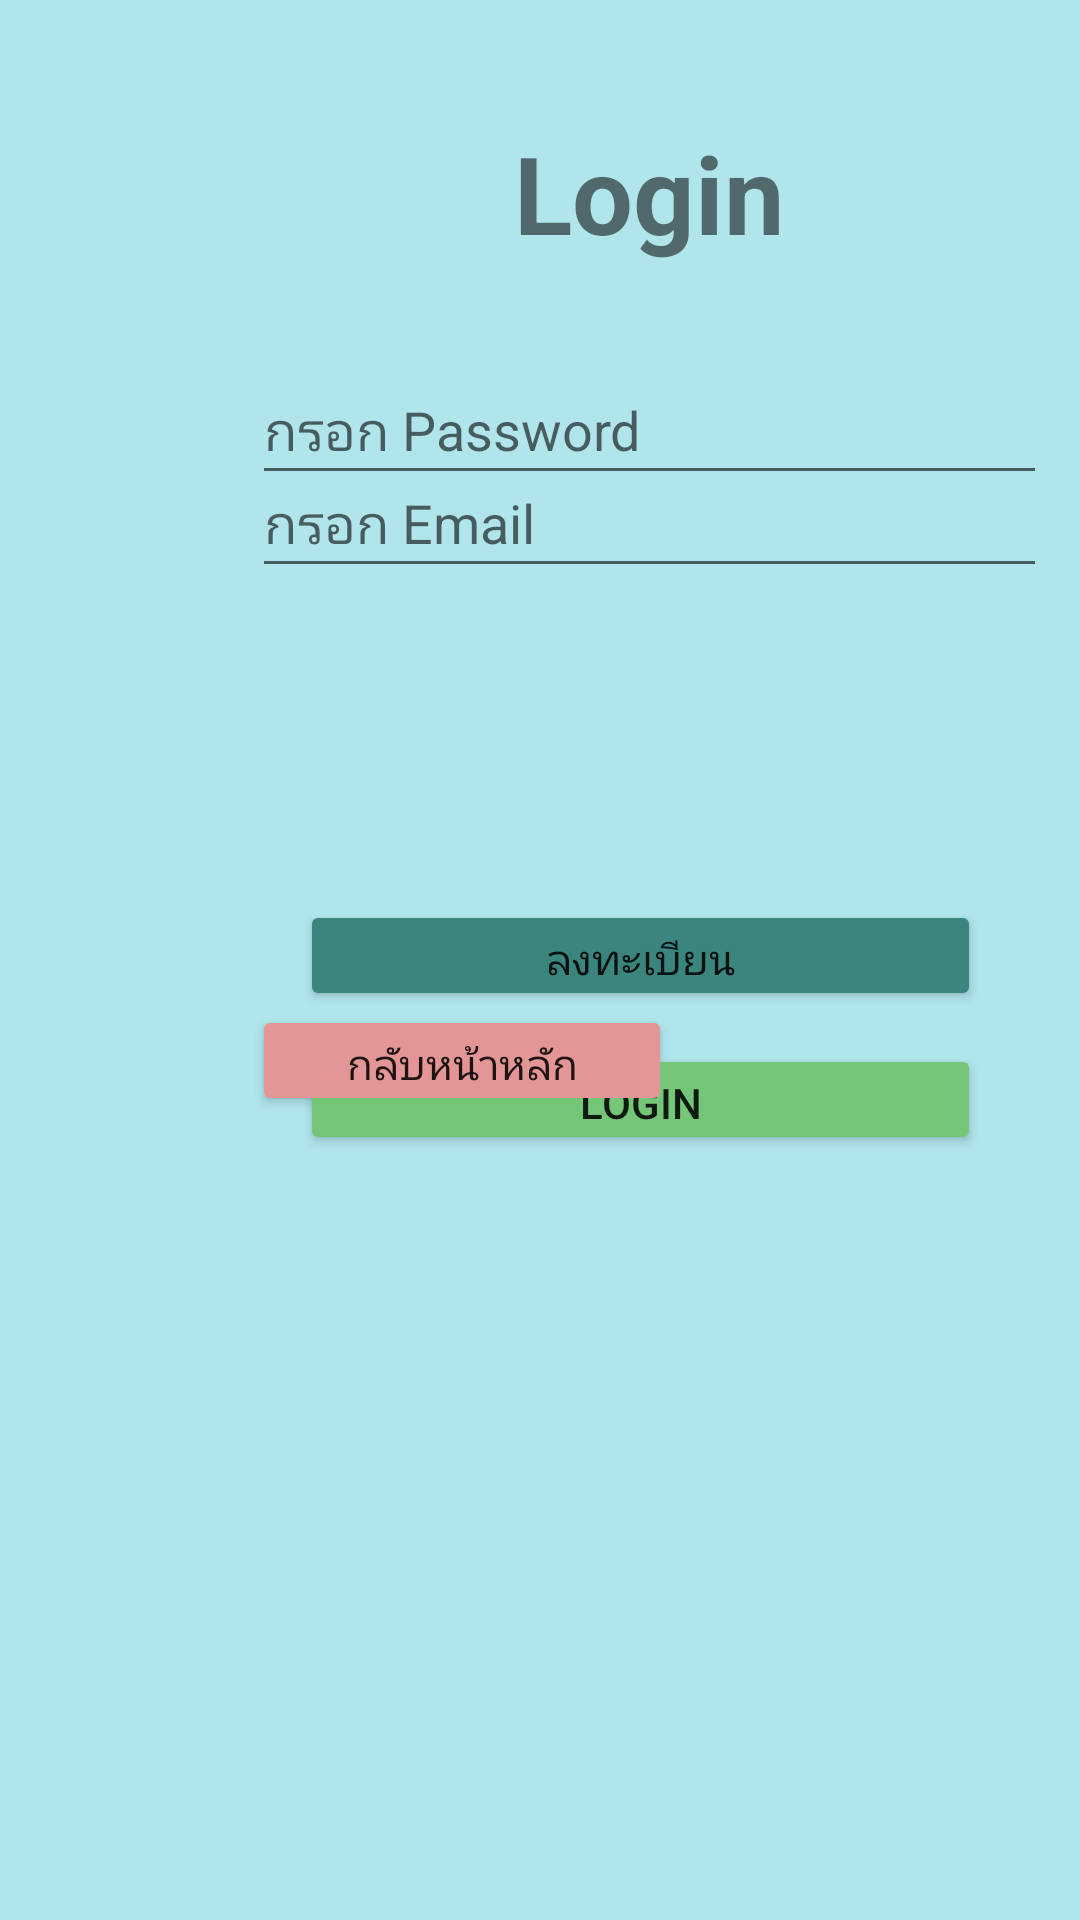

Android layout source for this screen:
<!-- AndroidManifest.xml: application theme Theme.Lastassignment022 -->
<!-- res/layout/activity_login.xml -->
<?xml version="1.0" encoding="utf-8"?>
<androidx.constraintlayout.widget.ConstraintLayout xmlns:android="http://schemas.android.com/apk/res/android"
    xmlns:app="http://schemas.android.com/apk/res-auto"
    xmlns:tools="http://schemas.android.com/tools"
    android:layout_width="match_parent"
    android:layout_height="match_parent"
    android:background="#B0E5EC"
    tools:context=".Login">

    <TextView
        android:id="@+id/textView"
        android:layout_width="265dp"
        android:layout_height="46dp"
        android:layout_marginStart="84dp"
        android:layout_marginTop="40dp"
        android:gravity="center"
        android:text="Login"
        android:textSize="36dp"
        android:textStyle="bold"
        app:layout_constraintStart_toStartOf="parent"
        app:layout_constraintTop_toTopOf="parent" />

    <EditText
        android:id="@+id/edtEmail"
        android:layout_width="265dp"
        android:layout_height="46dp"
        android:layout_marginStart="84dp"
        android:layout_marginTop="150dp"
        android:hint="กรอก Email"
        android:inputType="textPersonName"
        app:layout_constraintStart_toStartOf="parent"
        app:layout_constraintTop_toTopOf="parent" />

    <EditText
        android:id="@+id/edtPassword"
        android:layout_width="265dp"
        android:layout_height="46dp"
        android:layout_marginStart="84dp"
        android:layout_marginBottom="475dp"
        android:ems="10"
        android:hint="กรอก Password"
        android:inputType="textPassword"
        app:layout_constraintBottom_toBottomOf="parent"
        app:layout_constraintStart_toStartOf="parent" />

    <Button
        android:id="@+id/cmdRegister"
        android:layout_width="227dp"
        android:layout_height="37dp"
        android:layout_marginStart="100dp"
        android:layout_marginTop="300dp"
        android:backgroundTint="#3A857E"
        android:text="ลงทะเบียน"
        app:layout_constraintStart_toStartOf="parent"
        app:layout_constraintTop_toTopOf="parent" />

    <Button
        android:id="@+id/cmdLogin"
        android:layout_width="227dp"
        android:layout_height="37dp"
        android:layout_marginStart="100dp"
        android:layout_marginTop="348dp"
        android:backgroundTint="#76C67A"
        android:text="Login"
        app:layout_constraintStart_toStartOf="parent"
        app:layout_constraintTop_toTopOf="parent" />

    <Button
        android:id="@+id/cmdBack"
        android:layout_width="140dp"
        android:layout_height="37dp"
        android:layout_marginEnd="136dp"
        android:layout_marginBottom="268dp"
        android:backgroundTint="#E49696"
        android:text="กลับหน้าหลัก"
        app:layout_constraintBottom_toBottomOf="parent"
        app:layout_constraintEnd_toEndOf="parent" />

</androidx.constraintlayout.widget.ConstraintLayout>
<!-- resources referenced by this layout -->
<resources>
  <style name="Theme.Lastassignment022" parent="Theme.MaterialComponents.DayNight.DarkActionBar">
          
          <item name="colorPrimary">@color/purple_500</item>
          <item name="colorPrimaryVariant">@color/purple_700</item>
          <item name="colorOnPrimary">@color/white</item>
          
          <item name="colorSecondary">@color/teal_200</item>
          <item name="colorSecondaryVariant">@color/teal_700</item>
          <item name="colorOnSecondary">@color/black</item>
          
          <item name="android:statusBarColor" tools:targetApi="l">?attr/colorPrimaryVariant</item>
          
      </style>
  <!-- not gathered from this repository: default colours our renderer supplied (Android Studio template values) -->
  <color name="purple_500">#FF6200EE</color>
  <color name="purple_700">#FF3700B3</color>
  <color name="teal_200">#FF03DAC5</color>
  <color name="teal_700">#FF018786</color>
  <color name="black">#FF000000</color>
  <color name="white">#FFFFFFFF</color>
</resources>
